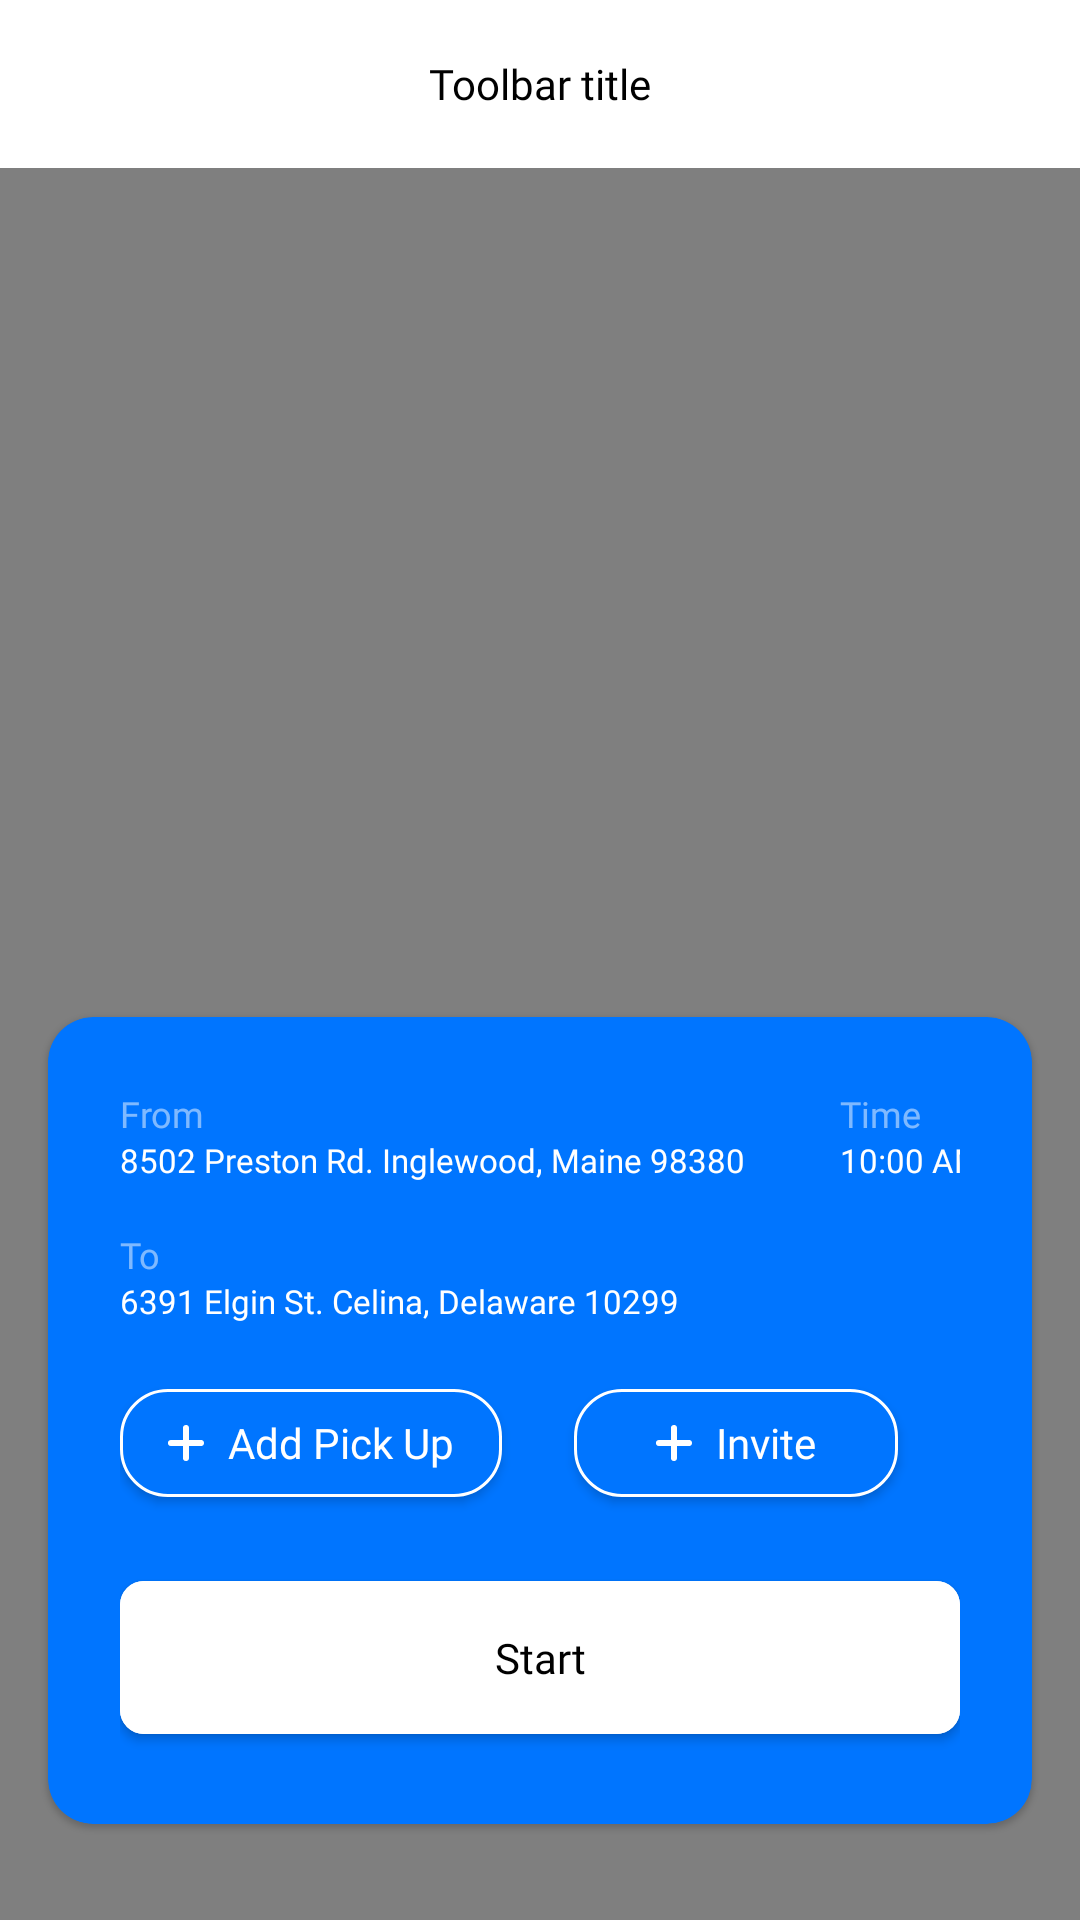

Here is an Android app screen rendered from its layout file. Give the layout XML and the strings, colors and styles it references.
<!-- AndroidManifest.xml: application theme Theme.Redjohn001 -->
<!-- res/layout/activity_suggested_route.xml -->
<?xml version="1.0" encoding="utf-8"?>
<androidx.constraintlayout.widget.ConstraintLayout xmlns:android="http://schemas.android.com/apk/res/android"
    xmlns:app="http://schemas.android.com/apk/res-auto"
    xmlns:tools="http://schemas.android.com/tools"
    android:layout_width="match_parent"
    android:layout_height="match_parent"
    android:background="@color/white"
    tools:context=".SuggestedRouteActivity">

    <include
        android:id="@+id/include2"
        android:layout="@layout/app_bar_toolbar_custom"
        app:layout_constraintEnd_toEndOf="parent"
        app:layout_constraintStart_toStartOf="parent"
        app:layout_constraintTop_toTopOf="parent" />

    <com.google.android.gms.maps.MapView
        android:id="@+id/mapView"
        android:layout_width="match_parent"
        android:layout_height="0dp"
        app:layout_constraintBottom_toBottomOf="parent"
        app:layout_constraintEnd_toEndOf="parent"
        app:layout_constraintStart_toStartOf="parent"
        app:layout_constraintTop_toBottomOf="@+id/include2" />

    <com.google.android.material.card.MaterialCardView
        android:layout_width="match_parent"
        android:layout_height="wrap_content"
        android:layout_marginStart="16dp"
        android:layout_marginEnd="16dp"
        android:layout_marginBottom="32dp"
        app:cardBackgroundColor="@color/primary_blue"
        app:cardCornerRadius="15dp"
        app:layout_constraintBottom_toBottomOf="parent"
        app:layout_constraintEnd_toEndOf="parent"
        app:layout_constraintStart_toStartOf="parent">

        <androidx.constraintlayout.widget.ConstraintLayout
            android:layout_width="match_parent"
            android:layout_height="wrap_content"
            android:layout_margin="24dp">

            <TextView
                android:id="@+id/textView"
                android:layout_width="wrap_content"
                android:layout_height="wrap_content"
                android:alpha="0.5"
                android:fontFamily="@font/inter_medium"
                android:text="From"
                android:textColor="@color/white"
                android:textSize="12sp"
                app:layout_constraintStart_toStartOf="parent"
                app:layout_constraintTop_toTopOf="parent" />

            <TextView
                android:id="@+id/textView3"
                android:layout_width="wrap_content"
                android:layout_height="wrap_content"
                android:alpha="0.5"
                android:fontFamily="@font/inter_medium"
                android:text="Time"
                android:textColor="@color/white"
                android:textSize="12sp"
                app:layout_constraintStart_toStartOf="@+id/time_value_text"
                app:layout_constraintTop_toTopOf="parent" />

            <TextView
                android:id="@+id/from_address_text"
                android:layout_width="216dp"
                android:layout_height="wrap_content"
                android:fontFamily="@font/inter_medium"
                android:text="8502 Preston Rd. Inglewood, Maine 98380"
                android:textColor="@color/white"
                android:textSize="11sp"
                app:layout_constraintStart_toStartOf="parent"
                app:layout_constraintTop_toBottomOf="@+id/textView" />

            <TextView
                android:id="@+id/time_value_text"
                android:layout_width="wrap_content"
                android:layout_height="wrap_content"
                android:layout_marginStart="24dp"
                android:fontFamily="@font/inter_medium"
                android:text="10:00 AM"
                android:textColor="@color/white"
                android:textSize="11sp"
                app:layout_constraintStart_toEndOf="@+id/from_address_text"
                app:layout_constraintTop_toBottomOf="@+id/textView3" />

            <TextView
                android:id="@+id/textView4"
                android:layout_width="wrap_content"
                android:layout_height="wrap_content"
                android:layout_marginTop="16dp"
                android:alpha="0.5"
                android:fontFamily="@font/inter_medium"
                android:text="To"
                android:textColor="@color/white"
                android:textSize="12sp"
                app:layout_constraintStart_toStartOf="parent"
                app:layout_constraintTop_toBottomOf="@+id/from_address_text" />

            <TextView
                android:id="@+id/to_address_text"
                android:layout_width="190dp"
                android:layout_height="wrap_content"
                android:fontFamily="@font/inter_medium"
                android:text="6391 Elgin St. Celina, Delaware 10299"
                android:textColor="@color/white"
                android:textSize="11sp"
                app:layout_constraintStart_toStartOf="parent"
                app:layout_constraintTop_toBottomOf="@+id/textView4" />

            <com.google.android.material.button.MaterialButton
                android:id="@+id/add_pick_up_btn"
                android:layout_width="wrap_content"
                android:layout_height="wrap_content"
                android:layout_marginTop="16dp"
                android:elevation="0dp"
                android:text="Add Pick Up"
                android:textAllCaps="false"
                android:textAppearance="@style/medium_text"
                android:textColor="@color/white"
                app:cornerRadius="16dp"
                app:icon="@drawable/ic_white_plus"
                app:layout_constraintStart_toStartOf="parent"
                app:layout_constraintTop_toBottomOf="@+id/to_address_text"
                app:strokeColor="@color/white"
                app:strokeWidth="1dp" />

            <com.google.android.material.button.MaterialButton
                android:id="@+id/invite_btn"
                android:layout_width="108dp"
                android:layout_height="wrap_content"
                android:layout_marginStart="24dp"
                android:layout_marginTop="16dp"
                android:elevation="0dp"
                android:text="Invite"
                android:textAllCaps="false"
                android:textAppearance="@style/medium_text"
                android:textColor="@color/white"
                app:cornerRadius="16dp"
                app:icon="@drawable/ic_white_plus"
                app:iconGravity="textStart"
                app:layout_constraintStart_toEndOf="@+id/add_pick_up_btn"
                app:layout_constraintTop_toBottomOf="@+id/to_address_text"
                app:strokeColor="@color/white"
                app:strokeWidth="1dp" />

            <com.google.android.material.button.MaterialButton
                android:id="@+id/start_button"
                android:layout_width="match_parent"
                android:layout_height="wrap_content"
                android:layout_marginTop="16dp"
                android:backgroundTint="@color/white"
                android:paddingTop="16dp"
                android:paddingBottom="16dp"
                android:text="Start"
                android:textAllCaps="false"
                android:textAppearance="@style/medium_text"
                android:textColor="@color/black"
                app:cornerRadius="8dp"
                app:layout_constraintEnd_toEndOf="parent"
                app:layout_constraintStart_toStartOf="parent"
                app:layout_constraintTop_toBottomOf="@+id/add_pick_up_btn" />

        </androidx.constraintlayout.widget.ConstraintLayout>

    </com.google.android.material.card.MaterialCardView>


</androidx.constraintlayout.widget.ConstraintLayout>
<!-- res/layout/app_bar_toolbar_custom.xml (included above) -->
<?xml version="1.0" encoding="utf-8"?>
<com.google.android.material.appbar.AppBarLayout xmlns:android="http://schemas.android.com/apk/res/android"
    xmlns:app="http://schemas.android.com/apk/res-auto"
    android:layout_width="match_parent"
    android:layout_height="wrap_content"
    android:theme="@style/Theme.Redjohn001.AppBarOverlay">

    <androidx.appcompat.widget.Toolbar
        android:id="@+id/toolbar"
        android:layout_width="match_parent"
        android:layout_height="?attr/actionBarSize"
        android:background="@color/white"
        app:popupTheme="@style/Theme.Redjohn001.PopupOverlay">

        <TextView
            android:id="@+id/toolbar_title"
            android:layout_width="wrap_content"
            android:layout_height="wrap_content"
            android:layout_gravity="center"
            android:fontFamily="@font/inter_bold"
            android:text="Toolbar title"
            android:textColor="@color/black"
            android:textSize="14sp" />

    </androidx.appcompat.widget.Toolbar>

</com.google.android.material.appbar.AppBarLayout>
<!-- resources referenced by this layout -->
<resources>
  <color name="black">#FF000000</color>
  <color name="primary_blue">#0075FF</color>
  <color name="white">#FFFFFFFF</color>
  <!-- drawable ic_white_plus (drawable) -->
  <vector xmlns:android="http://schemas.android.com/apk/res/android"
      android:width="12dp"
      android:height="12dp"
      android:autoMirrored="true"
      android:viewportWidth="12"
      android:viewportHeight="12">
      <path
          android:fillColor="#00000000"
          android:pathData="M6,1V11"
          android:strokeWidth="2"
          android:strokeColor="#ffffff"
          android:strokeLineCap="round"
          android:strokeLineJoin="round" />
      <path
          android:fillColor="#00000000"
          android:pathData="M1,6H11"
          android:strokeWidth="2"
          android:strokeColor="#ffffff"
          android:strokeLineCap="round"
          android:strokeLineJoin="round" />
  </vector>
  <style name="Theme.Redjohn001.AppBarOverlay" parent="ThemeOverlay.AppCompat.Dark.ActionBar" />
  <style name="Theme.Redjohn001.PopupOverlay" parent="ThemeOverlay.AppCompat.Light" />
  <style name="medium_text" parent="TextAppearance.AppCompat">
          <item name="android:textSize">14sp</item>
          <item name="android:fontFamily">@font/inter_medium</item>
      </style>
  <style name="Theme.Redjohn001" parent="Theme.MaterialComponents.Light.NoActionBar.Bridge">
          
          <item name="colorPrimary">@color/primary_blue</item>
          <item name="colorPrimaryVariant">@color/primary_blue</item>
          <item name="colorOnPrimary">@color/white</item>
          
          <item name="colorSecondary">@color/teal_200</item>
          <item name="colorSecondaryVariant">@color/teal_700</item>
          <item name="colorOnSecondary">@color/black</item>
          
          <item name="android:statusBarColor" tools:targetApi="l">?attr/colorPrimaryVariant</item>
          
          <item name="android:listPreferredItemHeightSmall">64dp</item>
      </style>
  <color name="teal_200">#FF03DAC5</color>
  <color name="teal_700">#FF018786</color>
</resources>
